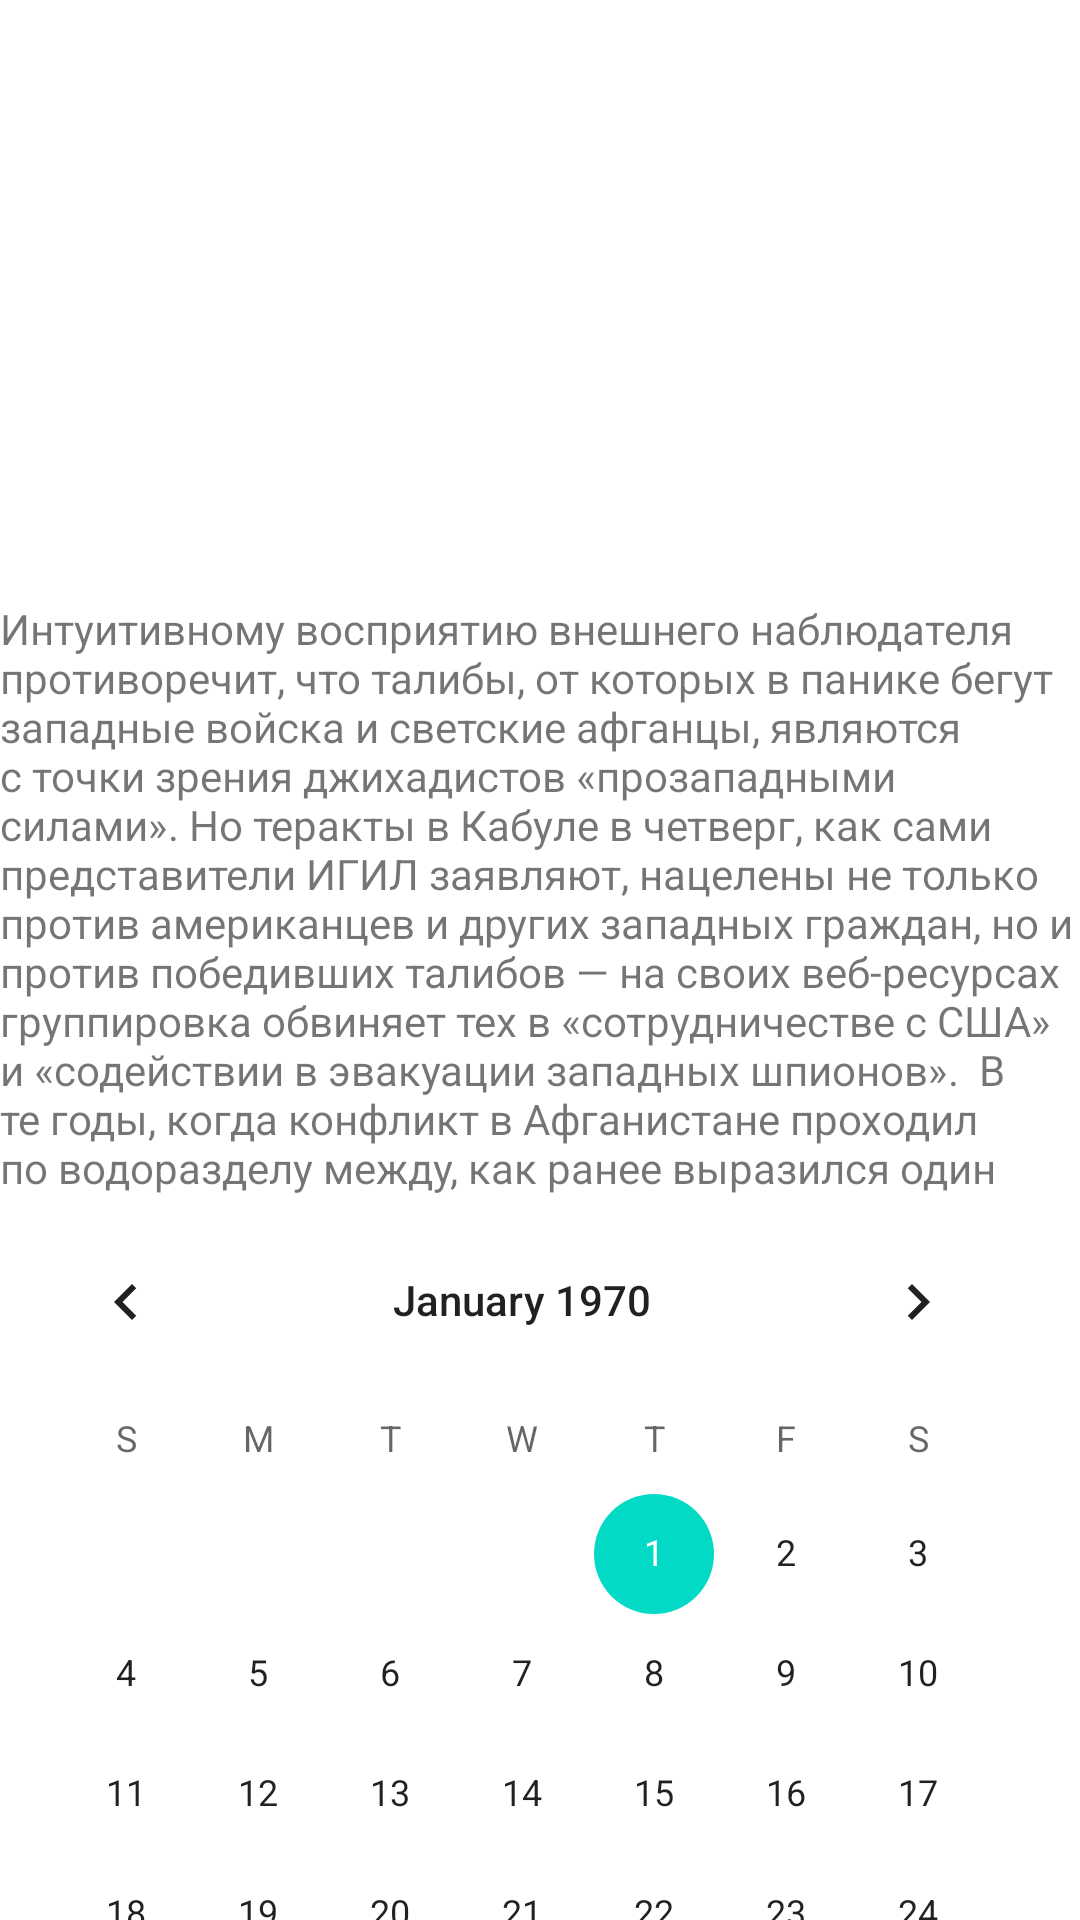

The Android layout XML behind this screen, and the referenced resources:
<!-- AndroidManifest.xml: application theme Theme.MyCalculator2021 -->
<!-- res/layout/activity_main_scroll.xml -->
<?xml version="1.0" encoding="utf-8"?>
<androidx.core.widget.NestedScrollView xmlns:android="http://schemas.android.com/apk/res/android"
    android:layout_width="match_parent"
    android:layout_height="match_parent">

    <LinearLayout xmlns:android="http://schemas.android.com/apk/res/android"
        android:layout_width="match_parent"
        android:layout_height="wrap_content"
        android:orientation="vertical">

        <androidx.appcompat.widget.AppCompatImageView
            android:layout_width="200dp"
            android:layout_height="200dp"
            android:background="@drawable/hands" />

        <androidx.core.widget.NestedScrollView
            android:layout_width="match_parent"
            android:layout_height="200dp">

            <TextView
                android:layout_width="match_parent"
                android:layout_height="wrap_content"
                android:text="Интуитивному восприятию внешнего наблюдателя противоречит, что талибы, от которых в панике бегут западные войска и светские афганцы, являются с точки зрения джихадистов «прозападными силами». Но теракты в Кабуле в четверг, как сами представители ИГИЛ заявляют, нацелены не только против американцев и других западных граждан, но и против победивших талибов — на своих веб-ресурсах группировка обвиняет тех в «сотрудничестве с США» и «содействии в эвакуации западных шпионов».

В те годы, когда конфликт в Афганистане проходил по водоразделу между, как ранее выразился один политолог в беседе с NEWS.ru, «афганцами светскими и афганцами бородатыми», западная коалиция и их местные союзники не делали различий, кто именно совершает нападения на американских военных и афганских школьных учителей. Они были для Запада одинаково «бородатыми». Для внешних наблюдателей часто оставалось за кадром, что происходит на территориях, где правительственная армия не осуществляет контроль.

Но зная эти вещи, вчерашние теракты в Кабуле не выглядят настолько шокирующими. Например, талибы прямо в день взятия ими афганской столицы, 15 августа, нашли и расстреляли сидевшего в правительственной тюрьме главаря так называемого «Исламского государства» Центральной Азии Абу Омара Хорасани. Как известно из биологии, внутривидовая борьба является самой беспощадной." />

        </androidx.core.widget.NestedScrollView>

        <CalendarView
            android:layout_width="wrap_content"
            android:layout_height="wrap_content" />

        <CalendarView
            android:layout_width="wrap_content"
            android:layout_height="wrap_content" />

        <CalendarView
            android:layout_width="wrap_content"
            android:layout_height="wrap_content" />

        <CalendarView
            android:layout_width="wrap_content"
            android:layout_height="wrap_content" />

    </LinearLayout>
</androidx.core.widget.NestedScrollView>
<!-- resources referenced by this layout -->
<resources>
  <style name="Theme.MyCalculator2021" parent="Theme.MaterialComponents.DayNight.DarkActionBar">
          
          <item name="colorPrimary">@color/purple_500</item>
          <item name="colorPrimaryVariant">@color/purple_700</item>
          <item name="colorOnPrimary">@color/white</item>
          
          <item name="colorSecondary">@color/teal_200</item>
          <item name="colorSecondaryVariant">@color/teal_700</item>
          <item name="colorOnSecondary">@color/black</item>
          
          <item name="android:statusBarColor" tools:targetApi="l">?attr/colorPrimaryVariant</item>
          
      </style>
  <!-- not gathered from this repository: default colours our renderer supplied (Android Studio template values) -->
  <color name="purple_500">#FF6200EE</color>
  <color name="purple_700">#FF3700B3</color>
  <color name="teal_200">#FF03DAC5</color>
  <color name="teal_700">#FF018786</color>
  <color name="black">#FF000000</color>
  <color name="white">#FFFFFFFF</color>
</resources>
